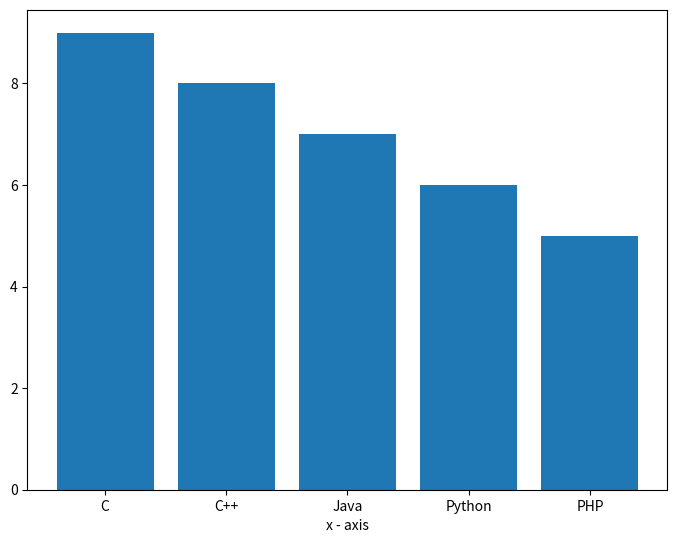

Reproduce this figure in Python.
import matplotlib.pyplot as plt
fig = plt.figure()
ax = fig.add_axes([0,0,1,1])
langs = ['C', 'C++', 'Java', 'Python', 'PHP']
students = [9,8,7,6,5]
ax.bar(langs,students)
plt.xlabel('x - axis') 
plt.show()
